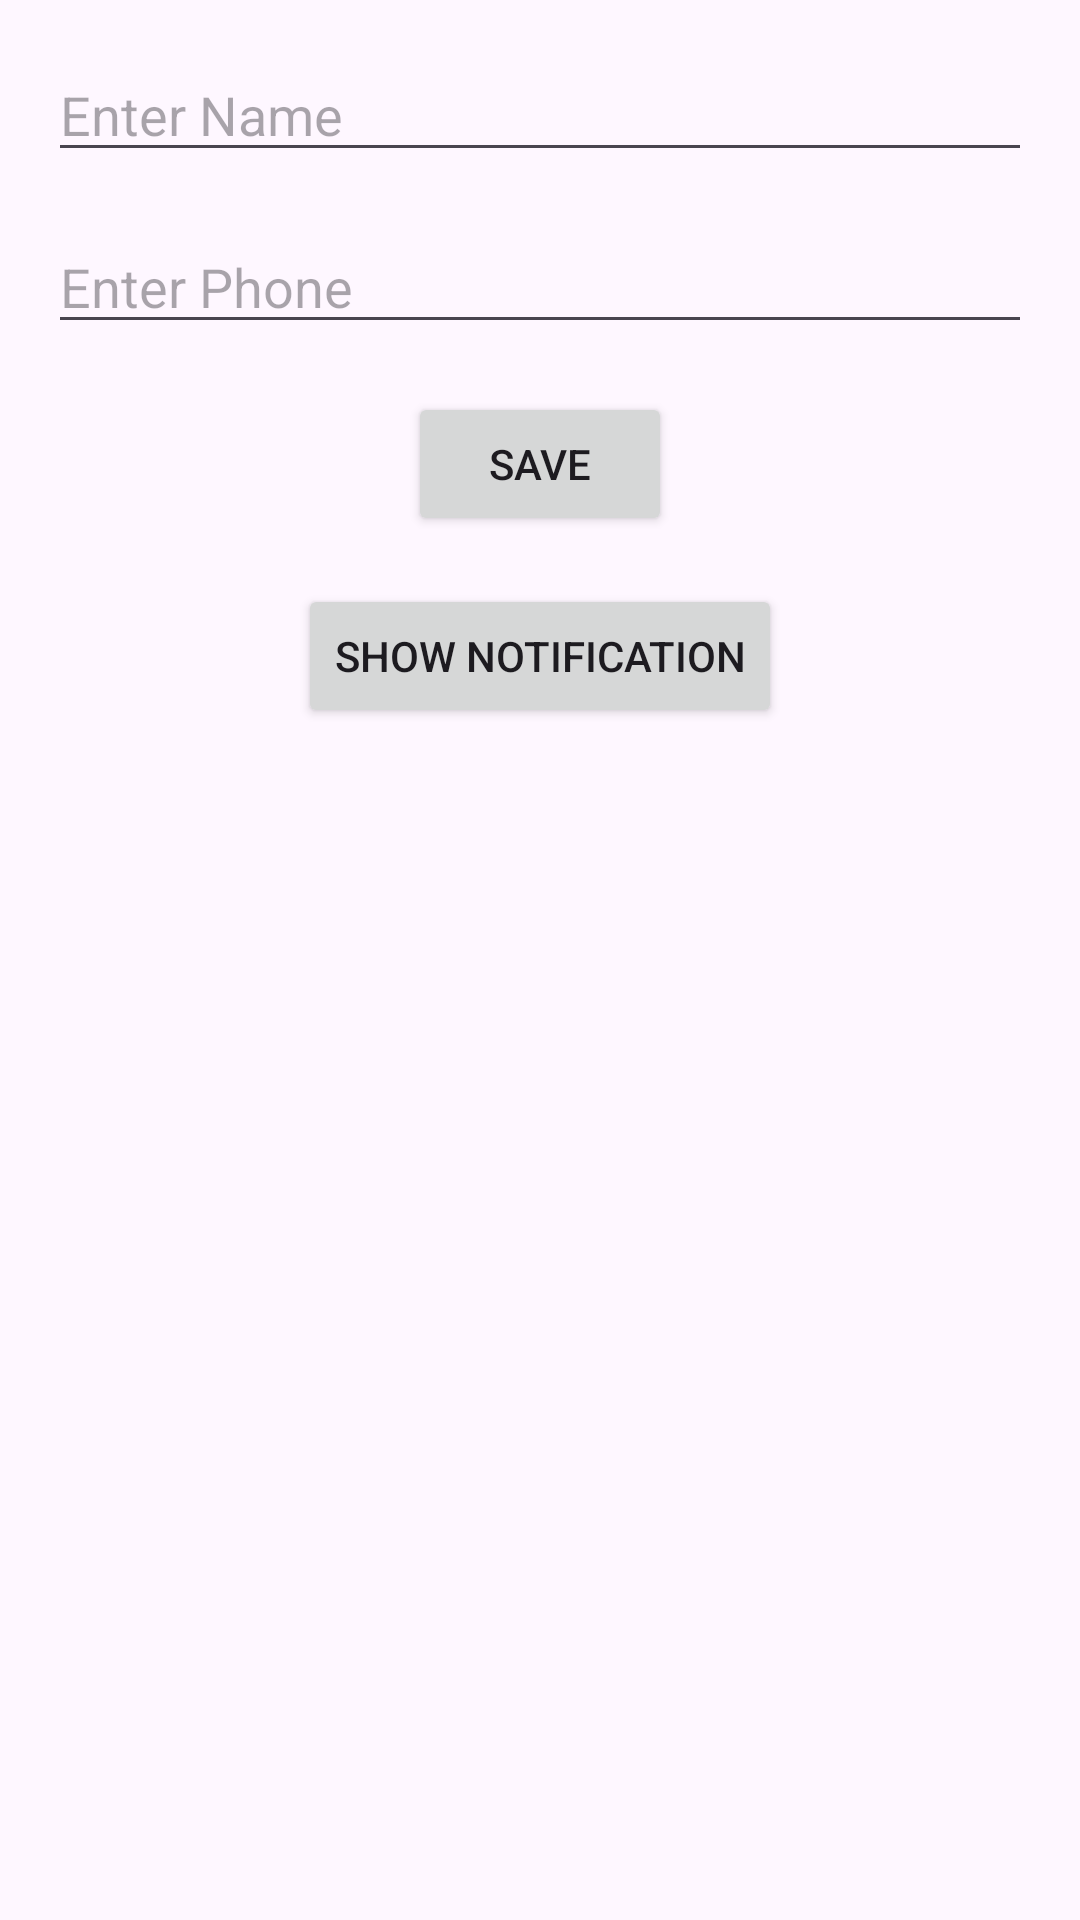

The Android layout XML behind this screen, and the referenced resources:
<!-- AndroidManifest.xml: application theme Theme.BAKLR5 -->
<!-- res/layout/activity_add_edit_student.xml -->
<?xml version="1.0" encoding="utf-8"?>
<androidx.constraintlayout.widget.ConstraintLayout
    xmlns:android="http://schemas.android.com/apk/res/android"
    xmlns:app="http://schemas.android.com/apk/res-auto"
    xmlns:tools="http://schemas.android.com/tools"
    android:layout_width="match_parent"
    android:layout_height="match_parent"
    tools:context=".AddEditStudentActivity">

    <EditText
        android:id="@+id/nameEditText"
        android:layout_width="0dp"
        android:layout_height="wrap_content"
        android:hint="Enter Name"
        app:layout_constraintTop_toTopOf="parent"
        app:layout_constraintStart_toStartOf="parent"
        app:layout_constraintEnd_toEndOf="parent"
        android:layout_margin="16dp" />

    <EditText
        android:id="@+id/phoneEditText"
        android:layout_width="0dp"
        android:layout_height="wrap_content"
        android:hint="Enter Phone"
        app:layout_constraintTop_toBottomOf="@id/nameEditText"
        app:layout_constraintStart_toStartOf="parent"
        app:layout_constraintEnd_toEndOf="parent"
        android:layout_margin="16dp" />

    <Button
        android:id="@+id/saveButton"
        android:layout_width="wrap_content"
        android:layout_height="wrap_content"
        android:text="Save"
        app:layout_constraintTop_toBottomOf="@id/phoneEditText"
        app:layout_constraintStart_toStartOf="parent"
        app:layout_constraintEnd_toEndOf="parent"
        android:layout_margin="16dp" />

    
    <Button
        android:id="@+id/showNotificationButton"
        android:layout_width="wrap_content"
        android:layout_height="wrap_content"
        android:text="Show Notification"
        app:layout_constraintTop_toBottomOf="@id/saveButton"
        app:layout_constraintStart_toStartOf="parent"
        app:layout_constraintEnd_toEndOf="parent"
        android:layout_margin="16dp" />

</androidx.constraintlayout.widget.ConstraintLayout>
<!-- resources referenced by this layout -->
<resources>
  <style name="Theme.BAKLR5" parent="Base.Theme.BAKLR5" />
  <style name="Base.Theme.BAKLR5" parent="Theme.Material3.DayNight.NoActionBar">
          
          
      </style>
</resources>
